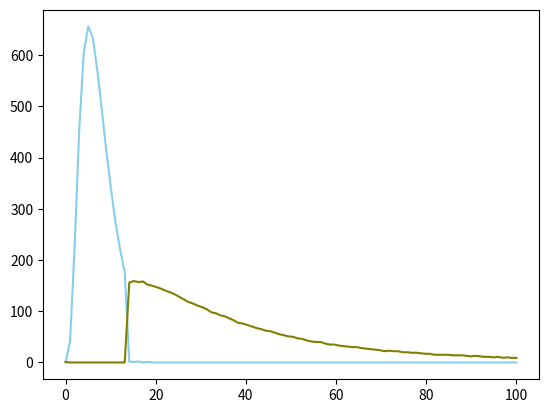

This chart was generated by the following Python code:
#!/usr/bin/env python3
# -*- coding: utf-8 -*-

"""
Created on Thu Nov 15 12:50:31 2018

@author: XIN
"""

from __future__ import division
import numpy as np
import matplotlib.pyplot as plt
import random
import math


#agent_alpha_list = np.zeros(10000)
#agent_beta_list = np.zeros(10000)
#agent_gamma_list = np.zeros(10000)

N_list = [0.5, 0.5, 0, 0, 0]
alpha_list = [93.4, 95.8, 100, 100, 100]
beta_list = [3.87, 3.67, 4, 4, 4]
gamma_list = [2.17, 4.34, 5, 5, 5]

num_levels = 100
count_levels_list = np.zeros((100, 5)) # number of agents for given level and class
count_levels_combined = np.zeros(100) # number of agents for given level
num_agents = 10000
agent_levels_list = np.zeros(10000) # which level the agent is at
num_classes = 5
agent_classes_list = np.random.choice(5, 10000, p=N_list) # which level the agent belongs to

s_min = 20000.0
s_max = 3000000.0

epoch = 50

def level_to_salary(x):
    return s_min + (s_max - s_min) / (num_levels - 1) * (x - 1)

def setup():
    mean = num_levels / 2
    for i in range(num_agents):
        r = int(round(mean)) # all agents start at the mean level
        c = agent_classes_list[i]
        count_levels_list[r, c] += 1
        count_levels_combined[r] += 1
        agent_levels_list[i] = r
    
    #agent_alpha_list[:] = np.random.normal(alpha_list[0], 0.2, 10000)
    #agent_beta_list[:] = np.random.normal(beta_list[0], 0.02, 10000)
    #agent_gamma_list[:] = np.random.normal(beta_list[0], 0.02, 10000)
    

def turtle():
    # make a copy
    count_levels_list_copy = count_levels_list
    count_levels_combined_copy = count_levels_combined
    
    for i in range(num_agents):
        r = random.randint(0, num_levels - 1)
        c = agent_classes_list[i]
        
        level_target = r
        level_self = int(round(agent_levels_list[i]))
        
        s_target = level_to_salary(level_target + 1)
        s_self = level_to_salary(level_self + 1)
        
        num_target = count_levels_combined[level_target]
        num_self = count_levels_combined[level_self]
        
        #alpha, beta, gamma = agent_alpha_list[i], agent_beta_list[i], agent_gamma_list[i]
        alpha, beta, gamma = alpha_list[c], beta_list[c], gamma_list[c]
        
        payoff_target = alpha * math.log(s_target) 
        payoff_target -= beta * math.log(s_target) ** 2
        payoff_target -= gamma * math.log(num_target + 1.0 / num_agents)
        
        payoff_self = alpha * math.log(s_self)
        payoff_self -= beta * math.log(s_self) ** 2
        payoff_self -= gamma * math.log(num_self + 1.0 / num_agents)
        
        
        if payoff_target > payoff_self:
            # move from self to target
            count_levels_list_copy[level_self, c] -= 1
            count_levels_combined_copy[level_self] -= 1
            count_levels_list_copy[level_target, c] += 1
            count_levels_combined_copy[level_target] += 1
            agent_levels_list[i] = level_target
    
    count_levels_list[:, :] = count_levels_list_copy[:, :]
    count_levels_combined[:] = count_levels_combined_copy[:]
    
def plot():
    x = np.linspace(0, num_levels, num_levels)
    plt.plot(x, count_levels_list[:, 0], label="class 1", marker='', color='skyblue')
    plt.plot(x, count_levels_list[:, 1], label="class 2", marker='', color='olive')
    #plt.plot(x, count_levels_combined, label="total", marker='', color='black') # total
    

if __name__ == '__main__':
    setup()
    for i in range(epoch):
        turtle()
    plot()
